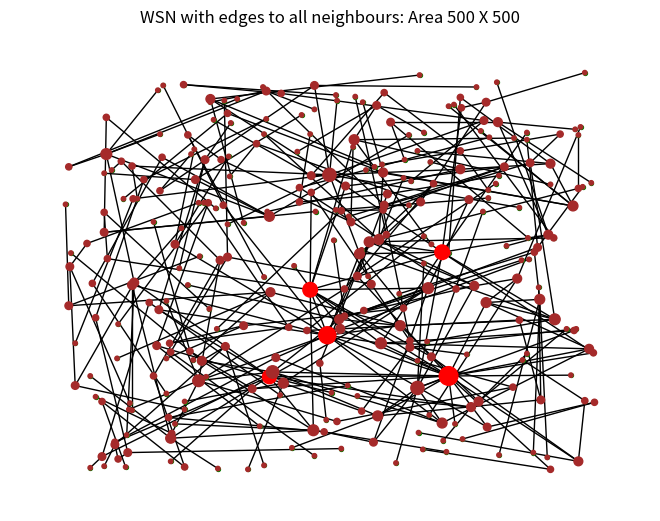
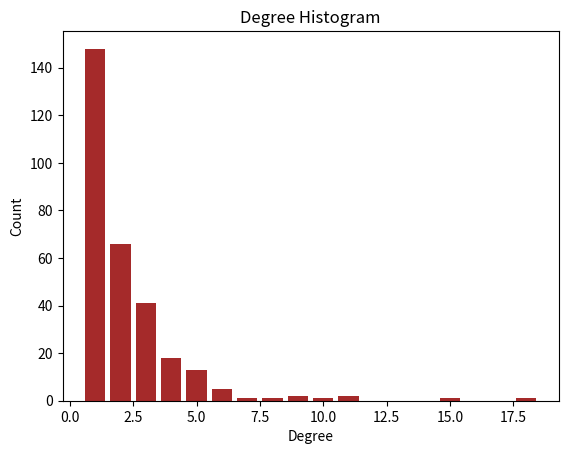

These figures' Python source, in order: (Note: this script raises an exception after producing the figures.)
#!/usr/bin/env python3
# -*- coding: utf-8 -*-
"""
Created on Sun Apr  7 17:47:48 2019

@author: omprakash
"""

#!/usr/bin/env python3
# -*- coding: utf-8 -*-
"""
Created on Fri Apr  5 11:09:43 2019

@author: omprakash
"""

#Imported Packages
#import numpy as np
import random as rnd
import matplotlib.pyplot as plt
import networkx as nx
import collections
import operator

nodes = [] #nodes list 
D = 500 #max size of WSN deployment area
N = 300 #number of Nodes
R =  200 #Radius of transmission 
HD = 50 #highest degree
PTE = 0.001 #percentage of total edges 
#RB = 0.04 #Random break of nodes 
m = 2 #links with each new node

#function to sort values in the nodes
def sorti(n):
    return(sorted(nodes,key=lambda x:x[0])) #sorting via 'x'
 
#Function to find distance between two nodes
def distance(i,j):
    x = abs(i[0]-j[0])
    y = abs(i[1]-j[1])
    d = (x**2 + y**2)**(1/2)
    return d    

#Function to identify neighbours of each nodes
def neighbour():
    nodes_nbr = {} #dict of nbrs
    temp_nodes = nodes.copy()
    for i in nodes:
        temp_nbr = []
        for j in temp_nodes:
            if distance(i,j) < R and j!=i:
                temp_nbr.append(j)
        nodes_nbr[tuple(i)] = temp_nbr
        del temp_nbr
    return nodes_nbr

#function to generate node pairs
def generateNode():
    i=0
    while i<N:
        tempNode1 = rnd.randint(0,D)
        tempNode2 = rnd.randint(0,D)
        tempNodes = []
        tempNodes.append(tempNode1)
        tempNodes.append(tempNode2)
        if tempNodes not in nodes:
            nodes.append(tempNodes)
            i = i+1
    
#NetworkX graph with only nodes (without any edges)
def generateGraph0():
    G = nx.Graph()
    for i in nodes:
        G.add_node(tuple(i),pos=i)
    pos = nx.get_node_attributes(G,'pos')
    nx.draw(G,pos,node_size=8,node_color='g')
    plt.title("WSN with edges to all neighbours: Area {} X {}".format(D,D))
    #plt.show()
    return G

def randomBreak(G,RB):
    GC = G.copy()
    nodes = list(GC.nodes())
    i = 0
    while i<RB:
        x = tuple(rnd.choice(nodes)) 
        GC.remove_node(x)
        nodes.remove(x)
        i = i + 1
    #print('Number of nodes removed: {}'.format(i))
    return GC

def degreeLoglog(G,clr):
    d = nx.degree(G)
    degr = []
    for i in d:
        degr.append(i[1])
    s = 0
    for i in d:
        s = s + i[1]
    sel = []
    for i in d:
        sel.append(i[1]/s)
        
    plt.loglog(degr,sel, marker='o', linestyle='-', linewidth=1, markersize=6)
    plt.title("Loglog Plot")
    plt.ylabel("P(k)")
    plt.xlabel("Degree")
    plt.show()

def degreeHistogram(G,clr):
    degree_sequence = sorted([d for n, d in G.degree()], reverse=True)
    degreeCount = collections.Counter(degree_sequence)
    deg, cnt = zip(*degreeCount.items())
    plt.bar(deg, cnt, width=0.80, color=clr)
    #plt.loglog(deg,cnt)
    plt.title("Degree Histogram")
    plt.ylabel("Count")
    plt.xlabel("Degree")
    plt.show()

#probability of each node's degree
#in resepect to WHOLE NETWORK
def perMap(G):
    per = []
    permap = {}
    temp = nx.degree(G)
    sum = 0
    for i in temp:
        sum = sum + i[1]
    if sum == 0:
        sum = 0.000000001
    for i in temp:
        if i[1] < HD:
            per.append(i[1]/sum)
        else:
            per.append(i[1]/(sum*i[1]))
    for i,j in zip(temp,per):
        permap[i[0]]=j
    return permap

#ROULETTE METHOD
def perMapRange(permap):
    #finding out ranges     
    permaprange = {}
    prev = 0.0
    sorted_permap = dict(sorted(permap.items(), key=operator.itemgetter(1)))
    for keys in sorted_permap:
        t = []
        new = sorted_permap[keys]
        margin = 0.00001
        a = prev
        b = new+prev-margin
        if a == 0 and b < 0:
            t.append(0)
            t.append(0)
        else:
            t.append(a)
            t.append(b)
        permaprange[keys] = tuple(t)
        prev = new+prev
        del t   
    #print(permaprange)
    return permaprange

def prefAttachment(G,seed,data):   
    for ii in range(0,int(((N*(N-1))/2)*PTE)):
        permap = perMap(G) #prob map of each node wrt whole graph
        nbrs_seed = data[tuple(seed)] #nbrs of the seed node
        new_permap = {}
        for i in nbrs_seed:
            new_permap[tuple(i)] = permap[tuple(i)]
            
        #first mapping permap to [0,1]
        permap_mapped = {}
        _sum = 0.0
        for keys in new_permap:
            _sum = _sum + new_permap[keys]
        if _sum == 0:
            _sum = 0.0000001
        for keys in new_permap:
            permap_mapped[keys] = (new_permap[keys]/_sum)

        _sum = 0
        for keys in permap_mapped:
            _sum = _sum + permap_mapped[keys]
        
        if _sum == 0:
            for jj in range(0,m):
                rnd_nbr = tuple(rnd.choice(nbrs_seed))
                G.add_edge(rnd_nbr, tuple(seed))
            #print('Seed: {} --> rnd_nbr: {} \n'.format(seed,rnd_nbr))
        else:
            new_permaprange = perMapRange(permap_mapped)
            for jj in range(0,m):
                select = rnd.uniform(0,1)
                for keys in new_permaprange:
                    t = new_permaprange[keys]
                    if select>=t[0] and select<=t[1]:
                        #print('Seed: {} --> Key: {} \n'.format(seed,keys))
                        G.add_edge(tuple(seed),keys)

        seed = rnd.choice(nbrs_seed)
    
    #Rewire
    final_degree = nx.degree(G)
    final_0nodes = []
    for keys in final_degree:
        if keys[1] == 0:
            final_0nodes.append(keys[0])
    for i in final_0nodes:
        nbr_i = data[tuple(i)]
        flag = 0
        while flag!=1:
            rnd_nbr_i = tuple(rnd.choice(nbr_i))
            if G.degree(rnd_nbr_i)!=0:
                G.add_edge(rnd_nbr_i,tuple(i))
                flag = 1  
    
    permap = perMap(G) #prob map of each node wrt whole graph
    #print(permap)
    return G

def findHubs(d):
    deg = []
    for i in d:
        deg.append(d[i])
    
    deg.sort()
    
    h = []
    for i in deg:
        if i>(deg[-1]/2):
            h.append(i)
    
    hub = []
    for i in h:
        for j in d:
            if i == d[j]:
                hub.append(j)
    return hub

def showGraph(G):
    d=dict(nx.degree(G))

    hub = findHubs(d)
    
    node_color = []
    for node in G:
        if node in hub:
            node_color.append('red')
        else:
            node_color.append('brown')
    
    
    pos = nx.get_node_attributes(G,'pos')
    nx.draw(G,pos,node_size=[v*10 for v in d.values()],node_color=node_color)
    plt.title("WSN with edges to all neighbours: Area {} X {}".format(D,D))
    plt.show()

##########################
generateNode() #Calling function to generate nodes
nodePair  = neighbour() #Calling function generate node & neighbour pairs
G = generateGraph0() #Calling function to generate graph

#Choosing a center element
pos = nx.get_node_attributes(G,'pos')
r1 = D*0.4
r2 = D*0.5
center = []
for keys in pos:
    if keys[0]>r1 and keys[0]<r2 and keys[1]>r1 and keys[1]<r2:
        center.append(keys)
seed = rnd.choice(center)

G = prefAttachment(G,seed,nodePair)

showGraph(G)

degreeHistogram(G,'brown')
#degreeLoglog(G,'g')
#print(nx.average_shortest_path_length(G))

#Robustness Analysis
breaks = 0
actual_nodes = N
nodes_mcc = 2
br = []
an = []
nmcc = []
while breaks<N and nodes_mcc>1:
    #print('Breaks: {}'.format(breaks))
    Gd = randomBreak(G,breaks)
    #maximal connected component
    MCC = max(nx.connected_component_subgraphs(Gd), key=len)
    nodes_mcc = len(MCC)
    #print('number of nodes in MCC {}'.format(nodes_mcc))
    breaks = breaks + 2
    actual_nodes = actual_nodes - breaks
    an.append(actual_nodes)
    br.append(breaks)
    nmcc.append(nodes_mcc)

plt.plot(br,nmcc,'g')
plt.title('Robustness of Algorithm')
plt.xlabel('Number of Random Breaks')
plt.ylabel('Number of nodes in MCC')
plt.show()
    
    #showGraph(MCC)
    #degreeHistogram(MCC,'violet')
    #degreeLoglog(MCC,'violet')
    #print(nx.average_shortest_path_length(Gd))
